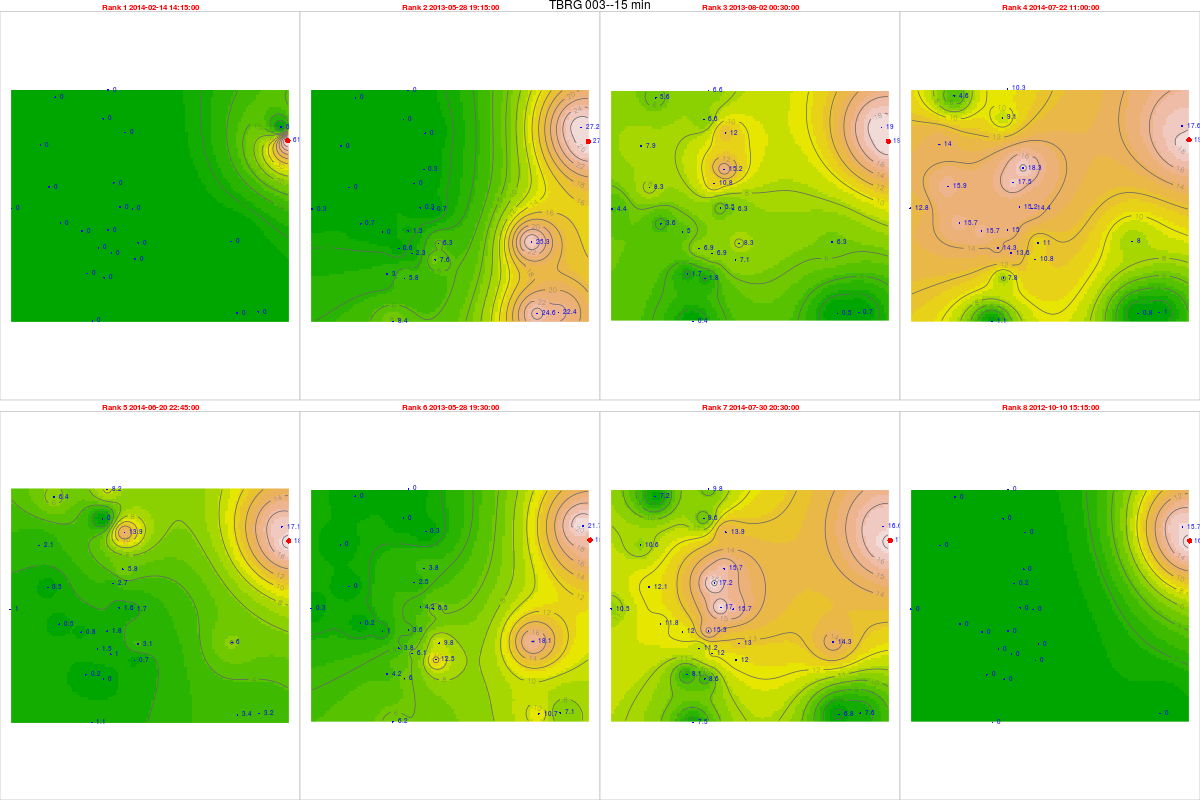

The data file committed next to this chart (first rows):
, tips, mm, dt.tm, Unit_ID, Rank, cat, Unit_ID, Installati, Lat, Long, elevation, slope, aspect, x, y, z, coords.x1, coords.x2
52327, 2.26, 60.97, 2014-02-14 14:15:00, TBRG 003, 1, 3, TBRG 003, 18/08/2012, 14.48, 74.76, 513, 1.431, 188.8, 473867, 1600721, 0, 473867, 1600721
27195, 1.02, 27.52, 2013-05-28 19:15:00, TBRG 003, 2, 3, TBRG 003, 18/08/2012, 14.48, 74.76, 513, 1.431, 188.8, 473867, 1600721, 0, 473867, 1600721
33456, 0.71, 19.16, 2013-08-02 00:30:00, TBRG 003, 3, 3, TBRG 003, 18/08/2012, 14.48, 74.76, 513, 1.431, 188.8, 473867, 1600721, 0, 473867, 1600721
67479, 0.71, 19.16, 2014-07-22 11:00:00, TBRG 003, 4, 3, TBRG 003, 18/08/2012, 14.48, 74.76, 513, 1.431, 188.8, 473867, 1600721, 0, 473867, 1600721
64454, 0.69, 18.62, 2014-06-20 22:45:00, TBRG 003, 5, 3, TBRG 003, 18/08/2012, 14.48, 74.76, 513, 1.431, 188.8, 473867, 1600721, 0, 473867, 1600721
27196, 0.68, 18.35, 2013-05-28 19:30:00, TBRG 003, 6, 3, TBRG 003, 18/08/2012, 14.48, 74.76, 513, 1.431, 188.8, 473867, 1600721, 0, 473867, 1600721
68285, 0.64, 17.27, 2014-07-30 20:30:00, TBRG 003, 7, 3, TBRG 003, 18/08/2012, 14.48, 74.76, 513, 1.431, 188.8, 473867, 1600721, 0, 473867, 1600721
5099, 0.61, 16.46, 2012-10-10 15:15:00, TBRG 003, 8, 3, TBRG 003, 18/08/2012, 14.48, 74.76, 513, 1.431, 188.8, 473867, 1600721, 0, 473867, 1600721
52424, 0, 0, 2014-02-14 14:15:00, TBRG 001, 1, 1, TBRG 001, 17/08/2012, 14.45, 74.69, 518, 10.05, 154.8, 466743, 1597181, 0, 466743, 1597181
27293, 0.05, 1.294, 2013-05-28 19:15:00, TBRG 001, 2, 1, TBRG 001, 17/08/2012, 14.45, 74.69, 518, 10.05, 154.8, 466743, 1597181, 0, 466743, 1597181
33554, NA, NA, 2013-08-02 00:30:00, TBRG 001, 3, 1, TBRG 001, 17/08/2012, 14.45, 74.69, 518, 10.05, 154.8, 466743, 1597181, 0, 466743, 1597181
67578, 0.58, 15, 2014-07-22 11:00:00, TBRG 001, 4, 1, TBRG 001, 17/08/2012, 14.45, 74.69, 518, 10.05, 154.8, 466743, 1597181, 0, 466743, 1597181
64553, 0.07, 1.811, 2014-06-20 22:45:00, TBRG 001, 5, 1, TBRG 001, 17/08/2012, 14.45, 74.69, 518, 10.05, 154.8, 466743, 1597181, 0, 466743, 1597181
27294, 0.14, 3.622, 2013-05-28 19:30:00, TBRG 001, 6, 1, TBRG 001, 17/08/2012, 14.45, 74.69, 518, 10.05, 154.8, 466743, 1597181, 0, 466743, 1597181
68384, 0.59, 15.26, 2014-07-30 20:30:00, TBRG 001, 7, 1, TBRG 001, 17/08/2012, 14.45, 74.69, 518, 10.05, 154.8, 466743, 1597181, 0, 466743, 1597181
5197, 0, 0, 2012-10-10 15:15:00, TBRG 001, 8, 1, TBRG 001, 17/08/2012, 14.45, 74.69, 518, 10.05, 154.8, 466743, 1597181, 0, 466743, 1597181
NA, NA, NA, NA, TBRG 002, 1, 2, TBRG 002, 18/08/2012, 14.47, 74.7, 550, 4.299, 220.5, 467356, 1599612, 0, 467356, 1599612
26344, 0.01, 0.2535, 2013-05-28 19:15:00, TBRG 002, 2, 2, TBRG 002, 18/08/2012, 14.47, 74.7, 550, 4.299, 220.5, 467356, 1599612, 0, 467356, 1599612
32605, 0.6, 15.21, 2013-08-02 00:30:00, TBRG 002, 3, 2, TBRG 002, 18/08/2012, 14.47, 74.7, 550, 4.299, 220.5, 467356, 1599612, 0, 467356, 1599612
64223, 0.72, 18.25, 2014-07-22 11:00:00, TBRG 002, 4, 2, TBRG 002, 18/08/2012, 14.47, 74.7, 550, 4.299, 220.5, 467356, 1599612, 0, 467356, 1599612
61198, 0.23, 5.83, 2014-06-20 22:45:00, TBRG 002, 5, 2, TBRG 002, 18/08/2012, 14.47, 74.7, 550, 4.299, 220.5, 467356, 1599612, 0, 467356, 1599612
26345, 0.15, 3.803, 2013-05-28 19:30:00, TBRG 002, 6, 2, TBRG 002, 18/08/2012, 14.47, 74.7, 550, 4.299, 220.5, 467356, 1599612, 0, 467356, 1599612
65029, 0.62, 15.72, 2014-07-30 20:30:00, TBRG 002, 7, 2, TBRG 002, 18/08/2012, 14.47, 74.7, 550, 4.299, 220.5, 467356, 1599612, 0, 467356, 1599612
4248, 0, 0, 2012-10-10 15:15:00, TBRG 002, 8, 2, TBRG 002, 18/08/2012, 14.47, 74.7, 550, 4.299, 220.5, 467356, 1599612, 0, 467356, 1599612
51932, 0, 0, 2014-02-14 14:15:00, TBRG 004, 1, 4, TBRG 004, 18/08/2012, 14.43, 74.69, 540, 2.167, 137.1, 466593, 1595293, 0, 466593, 1595293
26828, 0.22, 5.753, 2013-05-28 19:15:00, TBRG 004, 2, 4, TBRG 004, 18/08/2012, 14.43, 74.69, 540, 2.167, 137.1, 466593, 1595293, 0, 466593, 1595293
33089, 0.07, 1.831, 2013-08-02 00:30:00, TBRG 004, 3, 4, TBRG 004, 18/08/2012, 14.43, 74.69, 540, 2.167, 137.1, 466593, 1595293, 0, 466593, 1595293
67085, 0.3, 7.845, 2014-07-22 11:00:00, TBRG 004, 4, 4, TBRG 004, 18/08/2012, 14.43, 74.69, 540, 2.167, 137.1, 466593, 1595293, 0, 466593, 1595293
64060, 0, 0, 2014-06-20 22:45:00, TBRG 004, 5, 4, TBRG 004, 18/08/2012, 14.43, 74.69, 540, 2.167, 137.1, 466593, 1595293, 0, 466593, 1595293
26829, 0.23, 6.014, 2013-05-28 19:30:00, TBRG 004, 6, 4, TBRG 004, 18/08/2012, 14.43, 74.69, 540, 2.167, 137.1, 466593, 1595293, 0, 466593, 1595293
67891, 0.33, 8.63, 2014-07-30 20:30:00, TBRG 004, 7, 4, TBRG 004, 18/08/2012, 14.43, 74.69, 540, 2.167, 137.1, 466593, 1595293, 0, 466593, 1595293
4732, 0, 0, 2012-10-10 15:15:00, TBRG 004, 8, 4, TBRG 004, 18/08/2012, 14.43, 74.69, 540, 2.167, 137.1, 466593, 1595293, 0, 466593, 1595293
52218, 0, 0, 2014-02-14 14:15:00, TBRG 005, 1, 5, TBRG 005, 19/08/2012, 14.45, 74.7, 531, 8.231, 15.75, 467713, 1598027, 0, 467713, 1598027
27086, 0.03, 0.6537, 2013-05-28 19:15:00, TBRG 005, 2, 5, TBRG 005, 19/08/2012, 14.45, 74.7, 531, 8.231, 15.75, 467713, 1598027, 0, 467713, 1598027
33347, 0.29, 6.319, 2013-08-02 00:30:00, TBRG 005, 3, 5, TBRG 005, 19/08/2012, 14.45, 74.7, 531, 8.231, 15.75, 467713, 1598027, 0, 467713, 1598027
67371, 0.66, 14.38, 2014-07-22 11:00:00, TBRG 005, 4, 5, TBRG 005, 19/08/2012, 14.45, 74.7, 531, 8.231, 15.75, 467713, 1598027, 0, 467713, 1598027
64346, 0.08, 1.743, 2014-06-20 22:45:00, TBRG 005, 5, 5, TBRG 005, 19/08/2012, 14.45, 74.7, 531, 8.231, 15.75, 467713, 1598027, 0, 467713, 1598027
27087, 0.3, 6.537, 2013-05-28 19:30:00, TBRG 005, 6, 5, TBRG 005, 19/08/2012, 14.45, 74.7, 531, 8.231, 15.75, 467713, 1598027, 0, 467713, 1598027
68177, 0.72, 15.69, 2014-07-30 20:30:00, TBRG 005, 7, 5, TBRG 005, 19/08/2012, 14.45, 74.7, 531, 8.231, 15.75, 467713, 1598027, 0, 467713, 1598027
4990, 0, 0, 2012-10-10 15:15:00, TBRG 005, 8, 5, TBRG 005, 19/08/2012, 14.45, 74.7, 531, 8.231, 15.75, 467713, 1598027, 0, 467713, 1598027
52121, 0, 0, 2014-02-14 14:15:00, TBRG 006, 1, 6, TBRG 006, 20/08/2012, 14.45, 74.68, 545, 15.82, 111.2, 465721, 1597140, 0, 465721, 1597140
27003, 0, 0, 2013-05-28 19:15:00, TBRG 006, 2, 6, TBRG 006, 20/08/2012, 14.45, 74.68, 545, 15.82, 111.2, 465721, 1597140, 0, 465721, 1597140
33250, 0.19, 4.968, 2013-08-02 00:30:00, TBRG 006, 3, 6, TBRG 006, 20/08/2012, 14.45, 74.68, 545, 15.82, 111.2, 465721, 1597140, 0, 465721, 1597140
67274, 0.6, 15.69, 2014-07-22 11:00:00, TBRG 006, 4, 6, TBRG 006, 20/08/2012, 14.45, 74.68, 545, 15.82, 111.2, 465721, 1597140, 0, 465721, 1597140
64249, 0.03, 0.7845, 2014-06-20 22:45:00, TBRG 006, 5, 6, TBRG 006, 20/08/2012, 14.45, 74.68, 545, 15.82, 111.2, 465721, 1597140, 0, 465721, 1597140
27004, 0.04, 1.046, 2013-05-28 19:30:00, TBRG 006, 6, 6, TBRG 006, 20/08/2012, 14.45, 74.68, 545, 15.82, 111.2, 465721, 1597140, 0, 465721, 1597140
68080, 0.46, 12.03, 2014-07-30 20:30:00, TBRG 006, 7, 6, TBRG 006, 20/08/2012, 14.45, 74.68, 545, 15.82, 111.2, 465721, 1597140, 0, 465721, 1597140
4907, 0, 0, 2012-10-10 15:15:00, TBRG 006, 8, 6, TBRG 006, 20/08/2012, 14.45, 74.68, 545, 15.82, 111.2, 465721, 1597140, 0, 465721, 1597140
52214, 0, 0, 2014-02-14 14:15:00, TBRG 007, 1, 7, TBRG 007, 19/08/2012, 14.48, 74.67, 600, 37.92, 169.8, 464073, 1600539, 0, 464073, 1600539
27082, 0, 0, 2013-05-28 19:15:00, TBRG 007, 2, 7, TBRG 007, 19/08/2012, 14.48, 74.67, 600, 37.92, 169.8, 464073, 1600539, 0, 464073, 1600539
33343, 0.3, 7.929, 2013-08-02 00:30:00, TBRG 007, 3, 7, TBRG 007, 19/08/2012, 14.48, 74.67, 600, 37.92, 169.8, 464073, 1600539, 0, 464073, 1600539
67367, 0.53, 14.01, 2014-07-22 11:00:00, TBRG 007, 4, 7, TBRG 007, 19/08/2012, 14.48, 74.67, 600, 37.92, 169.8, 464073, 1600539, 0, 464073, 1600539
64342, 0.08, 2.114, 2014-06-20 22:45:00, TBRG 007, 5, 7, TBRG 007, 19/08/2012, 14.48, 74.67, 600, 37.92, 169.8, 464073, 1600539, 0, 464073, 1600539
27083, 0, 0, 2013-05-28 19:30:00, TBRG 007, 6, 7, TBRG 007, 19/08/2012, 14.48, 74.67, 600, 37.92, 169.8, 464073, 1600539, 0, 464073, 1600539
68173, 0.4, 10.57, 2014-07-30 20:30:00, TBRG 007, 7, 7, TBRG 007, 19/08/2012, 14.48, 74.67, 600, 37.92, 169.8, 464073, 1600539, 0, 464073, 1600539
4986, 0, 0, 2012-10-10 15:15:00, TBRG 007, 8, 7, TBRG 007, 19/08/2012, 14.48, 74.67, 600, 37.92, 169.8, 464073, 1600539, 0, 464073, 1600539
52140, 0, 0, 2014-02-14 14:15:00, TBRG 008, 1, 8, TBRG 008, 20/08/2012, 14.48, 74.7, 552, 8.04, 165.3, 467419, 1601051, 0, 467419, 1601051
27008, 0, 0, 2013-05-28 19:15:00, TBRG 008, 2, 8, TBRG 008, 20/08/2012, 14.48, 74.7, 552, 8.04, 165.3, 467419, 1601051, 0, 467419, 1601051
33269, 0.45, 12.02, 2013-08-02 00:30:00, TBRG 008, 3, 8, TBRG 008, 20/08/2012, 14.48, 74.7, 552, 8.04, 165.3, 467419, 1601051, 0, 467419, 1601051
NA1, NA, NA, NA, TBRG 008, 4, 8, TBRG 008, 20/08/2012, 14.48, 74.7, 552, 8.04, 165.3, 467419, 1601051, 0, 467419, 1601051
... 164 more rows
